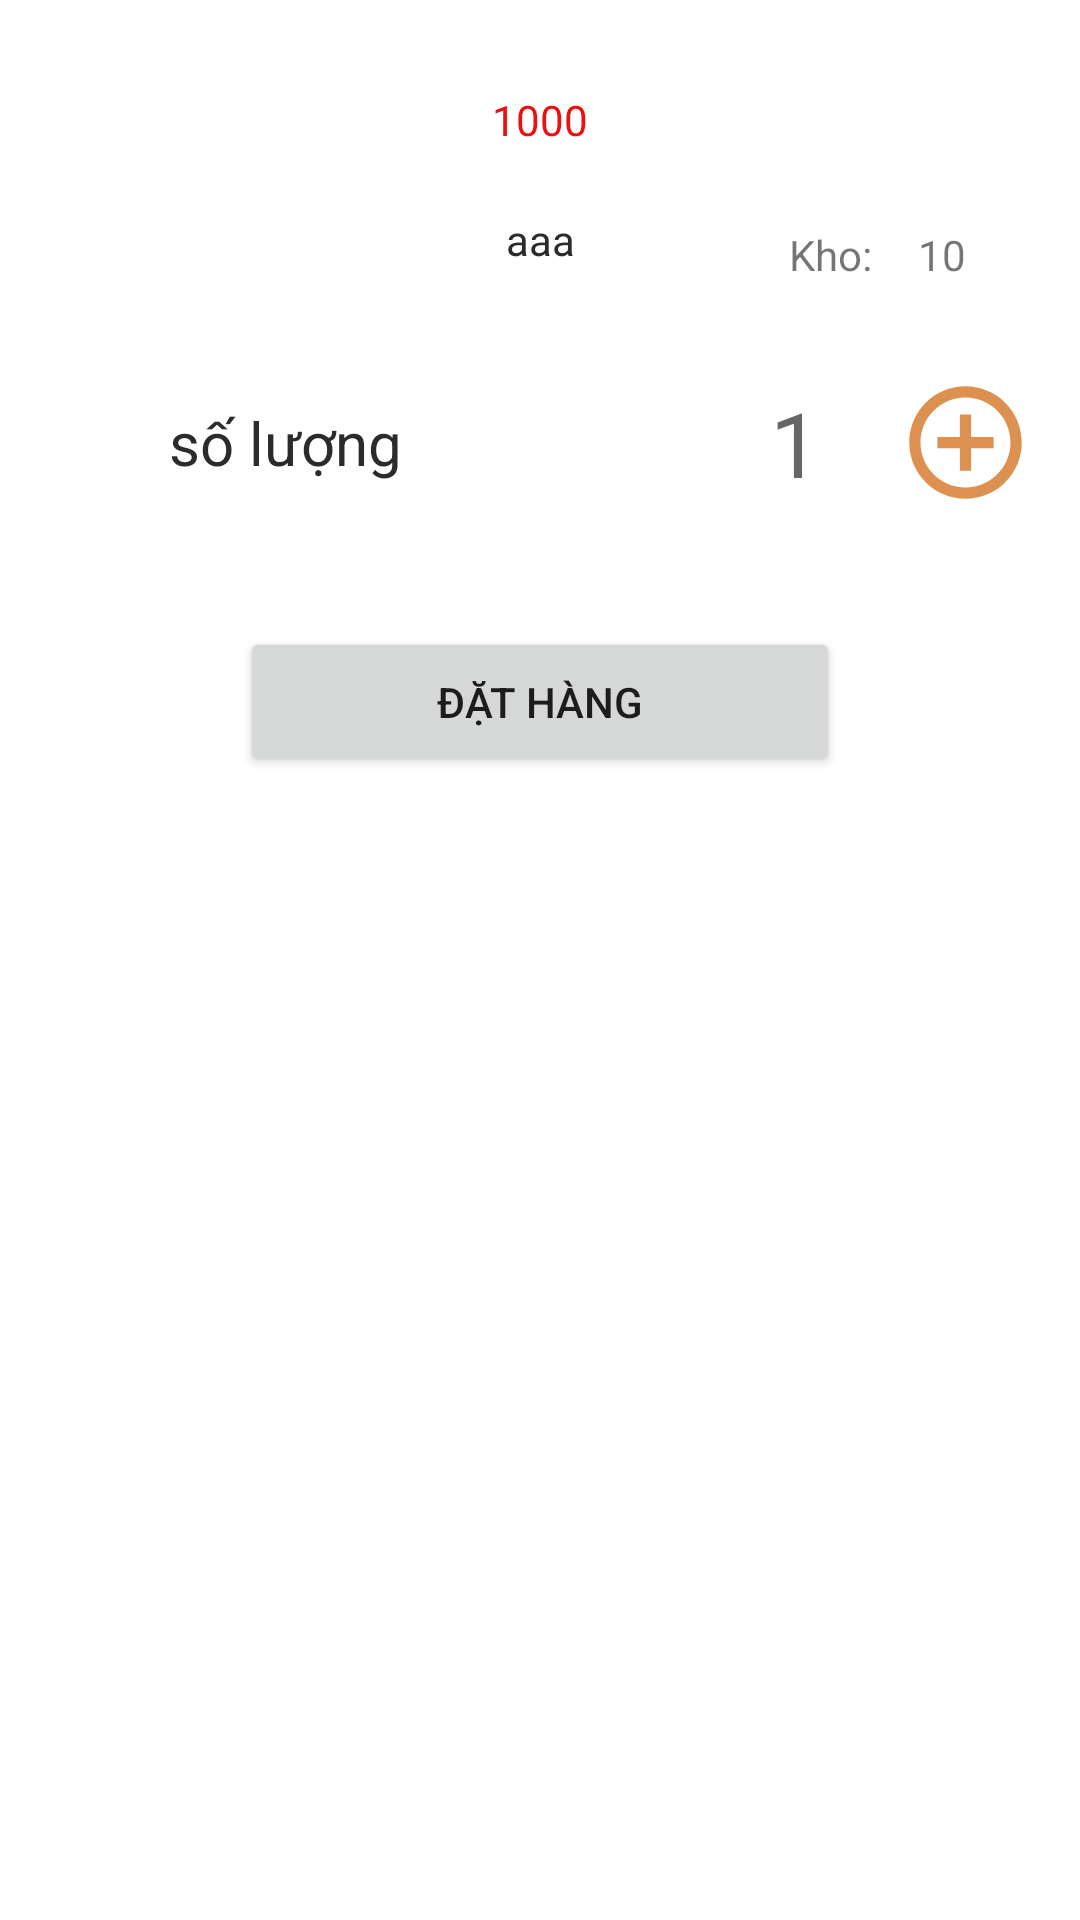

Layout XML and referenced resources for this Android screen:
<!-- AndroidManifest.xml: application theme Theme.ThucTapTotNghiep -->
<!-- res/layout/layout_bottom_sheet_fragment.xml -->
<?xml version="1.0" encoding="utf-8"?>
<LinearLayout
    xmlns:android="http://schemas.android.com/apk/res/android" android:layout_width="match_parent"
    android:layout_height="match_parent"
    android:orientation="vertical"
    android:padding="10dp">

    <LinearLayout
        android:layout_width="match_parent"
        android:layout_height="wrap_content"
        android:weightSum="3"
        android:orientation="horizontal">
        <ImageView
            android:id="@+id/image_bottomsheet_fragment"
            android:src="@drawable/ic_launcher_background"
            android:layout_weight="1"
            android:layout_width="0dp"
            android:layout_height="100dp"/>
        <LinearLayout
            android:layout_weight="1"
            android:layout_width="0dp"
            android:layout_height="100dp"
            android:orientation="vertical">
            <TextView
                android:id="@+id/txt_gia_bottomsheet_fragment"
                android:text="1000"
                android:gravity="center"
                android:paddingTop="10dp"
                android:textColor="#ED0F0F"
                android:layout_width="match_parent"
                android:layout_height="50dp"/>
            <TextView
                android:id="@+id/txt_title_bottomsheet_fragment"
                android:text="aaa"
                android:gravity="center"
                android:paddingBottom="10dp"
                android:textColor="@color/text"
                android:layout_width="match_parent"
                android:layout_height="50dp"/>
        </LinearLayout>
        <LinearLayout
            android:layout_weight="1"
            android:layout_width="0dp"
            android:layout_height="100dp"
            android:orientation="vertical">
            <ImageView
                android:id="@+id/image_close_bottomsheet_fragment"
                android:src="@drawable/ic_close"
                android:layout_marginLeft="65dp"
                android:layout_width="50dp"
                android:layout_height="50dp"/>
            <LinearLayout
                android:layout_width="match_parent"
                android:layout_height="50dp"
                android:orientation="horizontal">
                <TextView
                    android:text="Kho:"
                    android:gravity="center"
                    android:paddingLeft="20dp"
                    android:layout_width="60dp"
                    android:layout_height="50dp"/>
                <TextView
                    android:id="@+id/txt_soluong_bottomsheet_fragment"
                    android:text="10"
                    android:gravity="center"
                    android:paddingRight="25dp"
                    android:layout_width="60dp"
                    android:layout_height="50dp"/>
            </LinearLayout>
        </LinearLayout>
    </LinearLayout>

    <LinearLayout
        android:layout_marginTop="15dp"
        android:layout_width="match_parent"
        android:layout_height="45dp"
        android:orientation="horizontal"
        android:weightSum="2">
        <TextView
            android:textSize="20dp"
            android:textColor="@color/text"
            android:text="số lượng"
            android:layout_weight="1"
            android:gravity="center"
            android:layout_width="0dp"
            android:layout_height="match_parent"/>
        <LinearLayout
            android:layout_weight="1"
            android:weightSum="3"
            android:layout_width="0dp"
            android:layout_height="match_parent">
            <ImageView
                android:id="@+id/image_soluong_giam_bottomsheetfragment"
                android:src="@drawable/ic_slgiam"
                android:visibility="invisible"
                android:layout_weight="1"
                android:layout_width="0dp"
                android:layout_height="match_parent"/>
            <EditText
                android:id="@+id/ed_soluong_bottomsheetfragment"
                android:background="@drawable/shape"
                android:hint="1"
                android:gravity="center"
                android:textSize="30dp"
                android:layout_weight="1"
                android:layout_width="0dp"
                android:layout_height="match_parent"/>
            <ImageView
                android:id="@+id/image_soluong_tang_bottomsheetfragment"
                android:src="@drawable/ic_sltang"
                android:layout_weight="1"
                android:layout_width="0dp"
                android:layout_height="match_parent"/>
        </LinearLayout>
    </LinearLayout>

    <TextView
        android:id="@+id/txttest"
        android:textColor="@color/text"
        android:layout_width="match_parent"
        android:layout_height="wrap_content"/>

    <Button
        android:id="@+id/btn_dathang_bottomsheet_fragmnet"
        android:layout_marginTop="20dp"
        android:text="Đặt hàng"
        android:layout_gravity="center"
        android:layout_width="200dp"
        android:layout_height="50dp"/>

</LinearLayout>
<!-- resources referenced by this layout -->
<resources>
  <color name="text">#2C2B2B</color>
  <!-- drawable ic_slgiam (drawable) -->
  <vector android:height="24dp" android:tint="#DC9150"
      android:viewportHeight="24" android:viewportWidth="24"
      android:width="24dp" xmlns:android="http://schemas.android.com/apk/res/android">
      <path android:fillColor="@android:color/white" android:pathData="M7,11v2h10v-2L7,11zM12,2C6.48,2 2,6.48 2,12s4.48,10 10,10 10,-4.48 10,-10S17.52,2 12,2zM12,20c-4.41,0 -8,-3.59 -8,-8s3.59,-8 8,-8 8,3.59 8,8 -3.59,8 -8,8z"/>
  </vector>
  <!-- drawable ic_sltang (drawable) -->
  <vector android:height="24dp" android:tint="#DC9150"
      android:viewportHeight="24" android:viewportWidth="24"
      android:width="24dp" xmlns:android="http://schemas.android.com/apk/res/android">
      <path android:fillColor="@android:color/white" android:pathData="M13,7h-2v4L7,11v2h4v4h2v-4h4v-2h-4L13,7zM12,2C6.48,2 2,6.48 2,12s4.48,10 10,10 10,-4.48 10,-10S17.52,2 12,2zM12,20c-4.41,0 -8,-3.59 -8,-8s3.59,-8 8,-8 8,3.59 8,8 -3.59,8 -8,8z"/>
  </vector>
  <!-- drawable shape (drawable) -->
  <?xml version="1.0" encoding="utf-8"?>
  <shape xmlns:android="http://schemas.android.com/apk/res/android"
      android:shape="rectangle">
  
      <size
          android:width="150dp"
          android:height="50dp"/>
      <solid
          android:color="#ffff"/>
      <corners
          android:radius="5dp"/>
  </shape>
  <style name="Theme.ThucTapTotNghiep" parent="Theme.MaterialComponents.DayNight.NoActionBar">
          
          <item name="colorPrimary">@color/purple_500</item>
          <item name="colorPrimaryVariant">@color/purple_700</item>
          <item name="colorOnPrimary">@color/white</item>
          
          <item name="colorSecondary">@color/teal_200</item>
          <item name="colorSecondaryVariant">@color/teal_700</item>
          <item name="colorOnSecondary">@color/black</item>
          
          <item name="android:statusBarColor" tools:targetApi="l">?attr/colorPrimaryVariant</item>
          
      </style>
  <color name="purple_500">#FF6200EE</color>
  <color name="purple_700">#FF3700B3</color>
  <color name="white">#FFFFFFFF</color>
  <color name="teal_200">#FF03DAC5</color>
  <color name="teal_700">#FF018786</color>
  <color name="black">#FF000000</color>
</resources>
